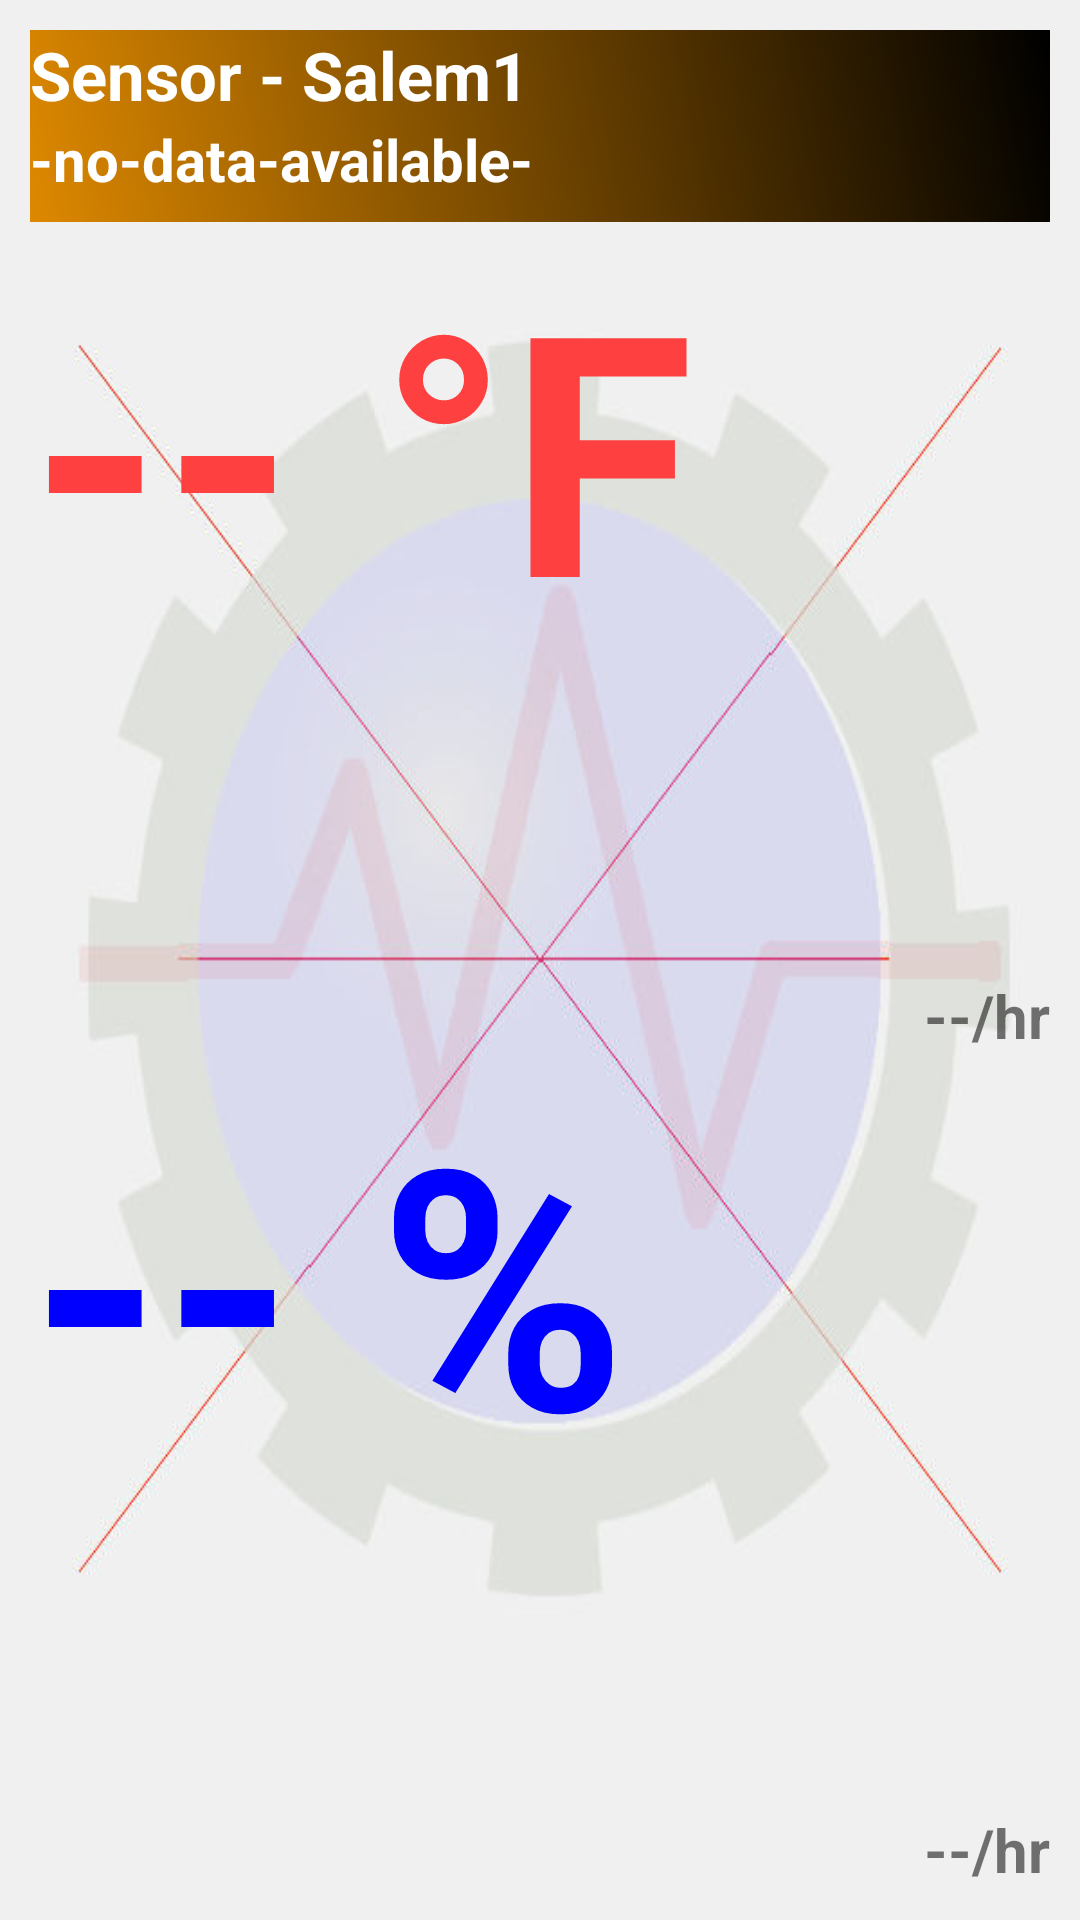

Android layout source for this screen:
<!-- AndroidManifest.xml: application theme AppTheme -->
<!-- res/layout/widget_page1.xml -->
<?xml version="1.0" encoding="UTF-8" standalone="no"?>
<LinearLayout
    xmlns:android="http://schemas.android.com/apk/res/android"
    xmlns:app="http://schemas.android.com/apk/res-auto"
    xmlns:tools="http://schemas.android.com/tools"
    android:layout_width="match_parent"
    android:layout_height="wrap_content"
    android:layout_margin="4dp"
    android:background="@drawable/sensor_bg"
    android:orientation="vertical"
    android:padding="10dp">

    <RelativeLayout
        android:background="@drawable/bg_gradient_dark_orange"
        android:id="@+id/wid_top_holder"
        android:layout_width="match_parent"
        android:layout_height="wrap_content">

        <ImageView
            android:id="@+id/wid_more"
            android:layout_width="wrap_content"
            android:layout_height="60dp"
            android:layout_alignParentTop="true"
            android:visibility="visible"
            tools:src="@drawable/ic_more" />

        <TextView
            android:textColor="#fff"
            android:id="@+id/wid_title"
            android:layout_width="match_parent"
            android:layout_height="30dp"
            android:layout_toRightOf="@+id/wid_more"
            android:text="@string/widget_page1_wid_title"
            android:autoSizeTextType="uniform"
            android:textSize="26sp"
            android:textStyle="bold"
            android:visibility="visible" />

        <TextView
            android:id="@+id/wid_date"
            android:layout_width="match_parent"
            android:layout_height="26dp"
            android:layout_below="@+id/wid_title"
            android:layout_toRightOf="@+id/wid_more"
            android:autoSizeTextType="uniform"
            android:text="@string/widget_page1_wid_date"
            android:textColor="#fff"
            android:textSize="20dp"
            android:textStyle="bold" />

        <ImageView
            android:id="@+id/wid_icon"
            android:layout_width="64dp"
            android:layout_height="64dp"
            android:layout_alignParentEnd="true"
            android:src="@drawable/ic_launcher_foreground" />
    </RelativeLayout>

    <RelativeLayout
        android:id="@+id/wid_temp_holder"
        android:layout_width="match_parent"
        android:layout_height="0dp"
        android:layout_weight="1">

        
        <TextView
            android:id="@+id/wid_temp_val"
            android:layout_width="match_parent"
            android:layout_height="match_parent"
            android:autoSizeTextType="uniform"
            android:lines="1"
            android:text="@string/widget_page1_wid_temp_val"
            android:textColor="@color/temRed"
            android:textSize="40dp"
            android:textStyle="bold"
            app:autoSizeMaxTextSize="200dp"
            app:autoSizeMinTextSize="10dp"
            tools:text="123.45 °F" />

        <ImageView
            android:id="@+id/wid_temp_trend_img"
            android:layout_width="wrap_content"
            android:layout_height="wrap_content"
            android:layout_below="@+id/wid_temp_val"
            android:layout_toLeftOf="@+id/wid_temp_trend_val"
            app:tint="@color/temRed"
            tools:src="@drawable/scr_arrow_up" />

        <TextView
            android:id="@+id/wid_temp_trend_val"
            android:layout_width="wrap_content"
            android:layout_height="wrap_content"
            android:layout_alignBottom="@+id/wid_temp_trend_img"
            android:layout_alignParentRight="true"
            android:text="@string/widget_page1_wid_temp_trend_val"
            android:textSize="20dp"
            android:textStyle="bold"
            tools:text="-23.45/hr" />

    </RelativeLayout>

    <RelativeLayout
        android:id="@+id/wid_hum_holder"
        android:layout_width="match_parent"
        android:layout_height="0dp"
        android:layout_weight="1">

        
        <TextView
            android:id="@+id/wid_hum_val"
            android:layout_width="match_parent"
            android:layout_height="match_parent"
            android:autoSizeTextType="uniform"
            android:lines="1"
            android:text="@string/widget_page1_wid_hum_val"
            android:textColor="@color/humBlue"
            android:textSize="200dp"
            android:textStyle="bold"
            app:autoSizeMaxTextSize="200dp"
            app:autoSizeMinTextSize="10dp"
            tools:text="123.45 %" />

        <ImageView
            android:id="@+id/wid_hum_trend_img"
            android:layout_width="wrap_content"
            android:layout_height="wrap_content"
            android:layout_alignBottom="@+id/wid_hum_val"
            android:layout_toLeftOf="@+id/wid_hum_trend_val"
            app:tint="@color/humBlue"
            tools:src="@drawable/scr_arrow_up" />

        <TextView
            android:id="@+id/wid_hum_trend_val"
            android:layout_width="wrap_content"
            android:layout_height="wrap_content"
            android:layout_alignBottom="@+id/wid_hum_trend_img"
            android:layout_alignParentRight="true"
            android:text="@string/widget_page1_wid_hum_trend_val"
            android:textSize="20dp"
            android:textStyle="bold"
            tools:text="+23.45/hr" />
    </RelativeLayout>

</LinearLayout>
<!-- resources referenced by this layout -->
<resources>
  <color name="humBlue">#0000ff</color>
  <color name="temRed">#FF4040</color>
  <!-- drawable bg_gradient_dark_orange (drawable) -->
  <?xml version="1.0" encoding="utf-8"?>
  <layer-list xmlns:android="http://schemas.android.com/apk/res/android">
      <item>
          <shape android:shape="rectangle">
              <gradient
                  android:angle="45"
                  android:endColor="#000"
                  android:startColor="#d80" />
          </shape>
      </item>
  
  </layer-list>
  <!-- drawable ic_more (drawable) -->
  <vector
      xmlns:android="http://schemas.android.com/apk/res/android"
      android:width="24dp"
      android:height="24dp"
      android:viewportWidth="24"
      android:viewportHeight="24">
      <path
          android:fillColor="@android:color/white"
          android:pathData="M12,8c1.1,0 2,-0.9 2,-2s-0.9,-2 -2,-2 -2,0.9 -2,2 0.9,2 2,2zM12,10c-1.1,0 -2,0.9 -2,2s0.9,2 2,2 2,-0.9 2,-2 -0.9,-2 -2,-2zM12,16c-1.1,0 -2,0.9 -2,2s0.9,2 2,2 2,-0.9 2,-2 -0.9,-2 -2,-2z" />
  </vector>
  <!-- drawable scr_arrow_up (drawable) -->
  <vector xmlns:android="http://schemas.android.com/apk/res/android"
      android:width="24dp"
      android:height="24dp"
      android:viewportWidth="24"
      android:viewportHeight="24"
      android:tint="#000" >
    <group
        android:translateY="24"
        android:rotation="-90">
    <path
        android:fillColor="@android:color/white"
        android:pathData="M16.01,11H4v2h12.01v3L20,12l-3.99,-4z"/>
    </group>
  </vector>
  <!-- drawable sensor_bg: jpg bitmap (drawable, 25446 bytes) -->
  <string name="widget_page1_wid_date">-no-data-available-</string>
  <string name="widget_page1_wid_hum_trend_val">--/hr</string>
  <string name="widget_page1_wid_hum_val">-- %</string>
  <string name="widget_page1_wid_temp_trend_val">--/hr</string>
  <string name="widget_page1_wid_temp_val">-- °F</string>
  <string name="widget_page1_wid_title">Sensor - Salem1</string>
  <style name="AppTheme" parent="Theme.MaterialComponents.Light.DarkActionBar">
          
          <item name="colorPrimary">@color/colorPrimary</item>
          <item name="colorPrimaryDark">@color/colorPrimaryDark</item>
          <item name="colorAccent">@color/colorAccent</item>
      </style>
  <color name="colorPrimary">#6200EE</color>
  <color name="colorPrimaryDark">#3700B3</color>
  <color name="colorAccent">#03DAC5</color>
</resources>
